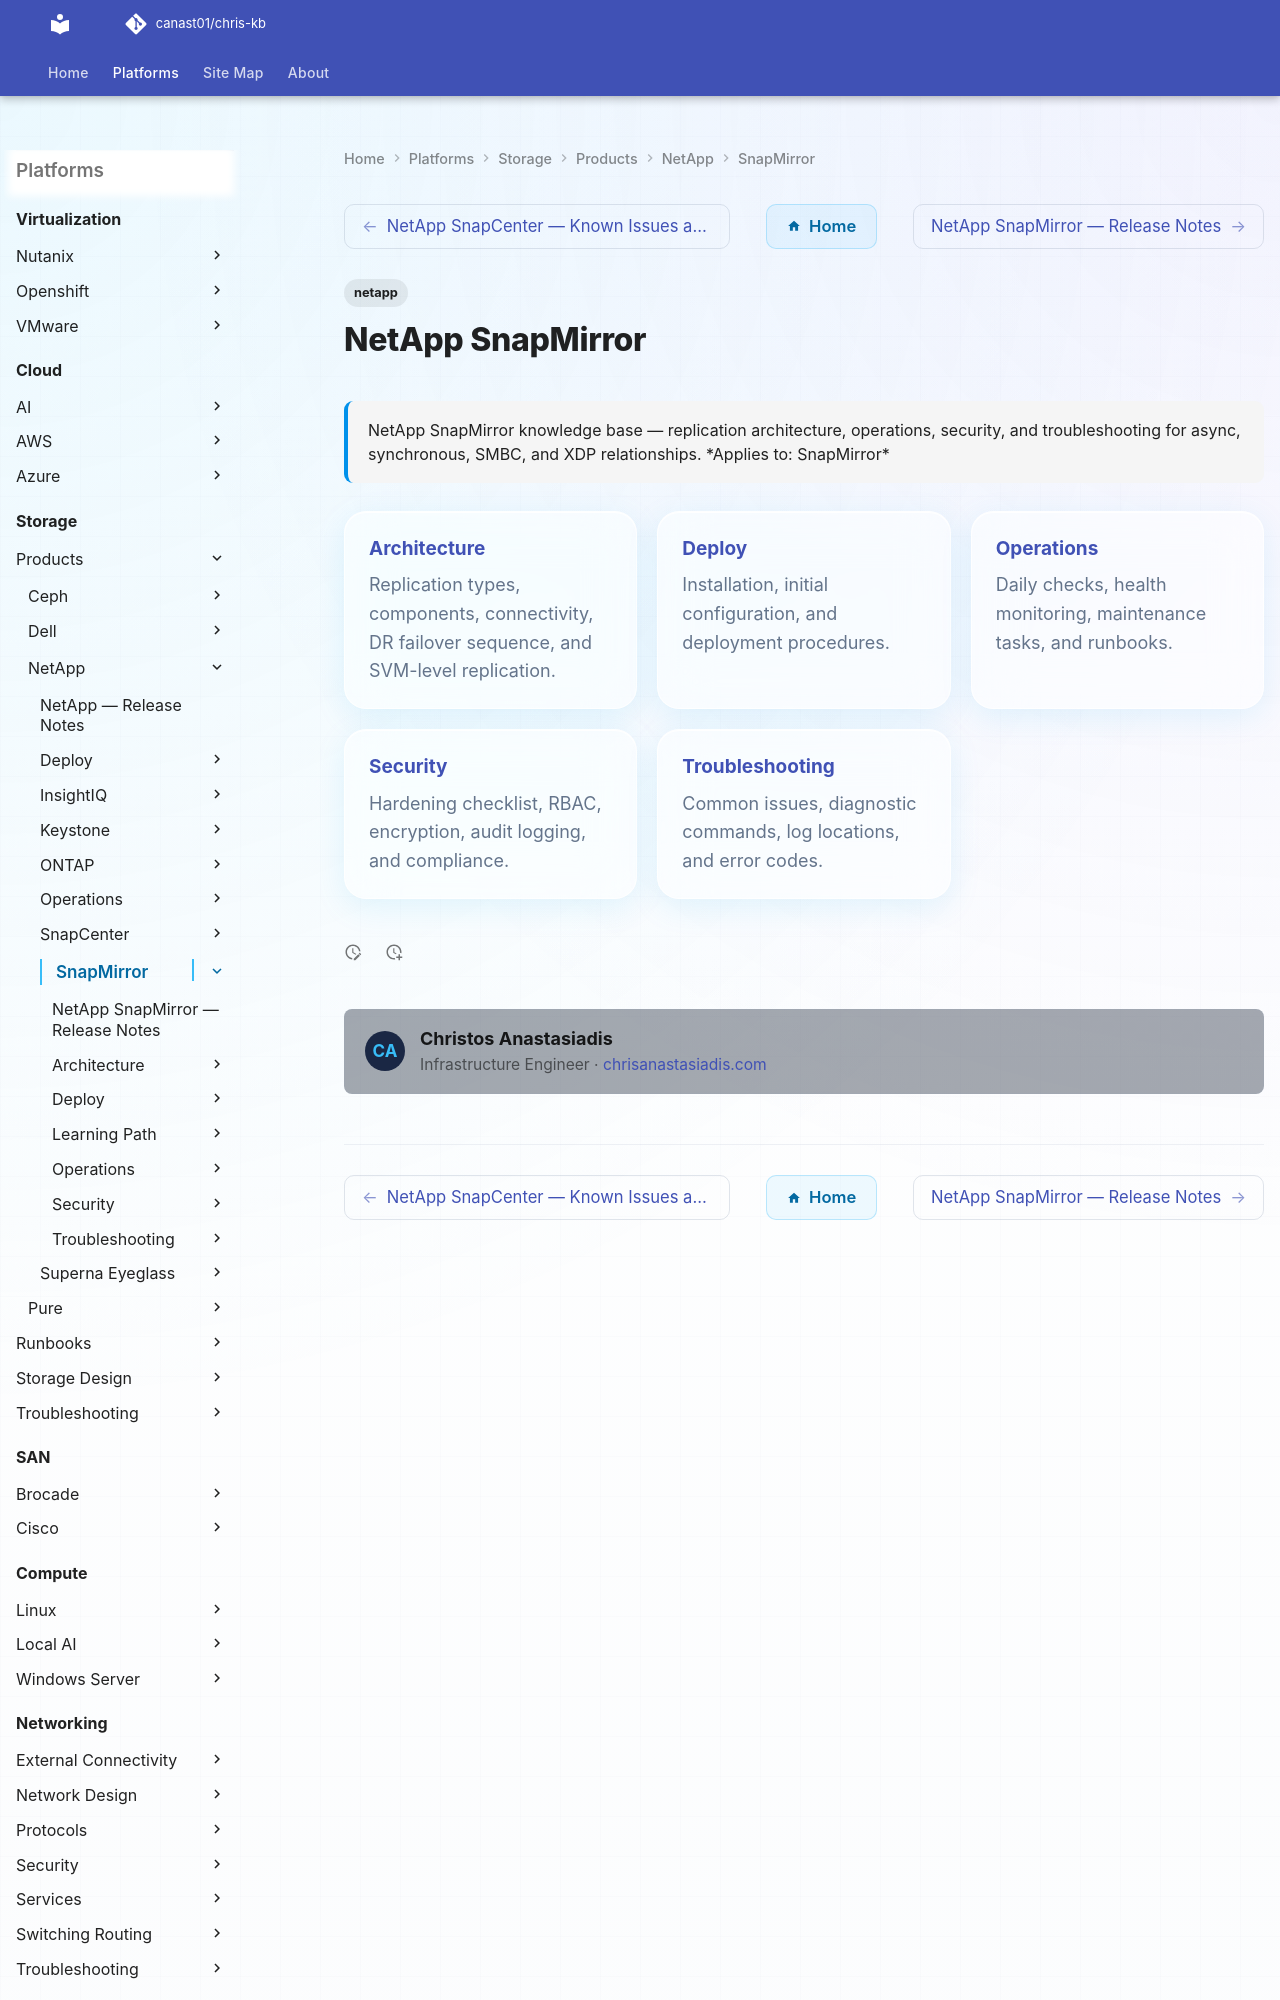

repository: canast01/chris-kb · page: storage/products/netapp/snapmirror/index.html · generator: mkdocs

---
tags:
  - netapp
description: "NetApp SnapMirror knowledge base — replication architecture, operations, security, and troubleshooting for async, synchronous, SMBC, and XDP relationships."
---
# NetApp SnapMirror

<div class="kb-summary">
NetApp SnapMirror knowledge base — replication architecture, operations, security, and troubleshooting for async, synchronous, SMBC, and XDP relationships.

*Applies to: SnapMirror*
</div>
